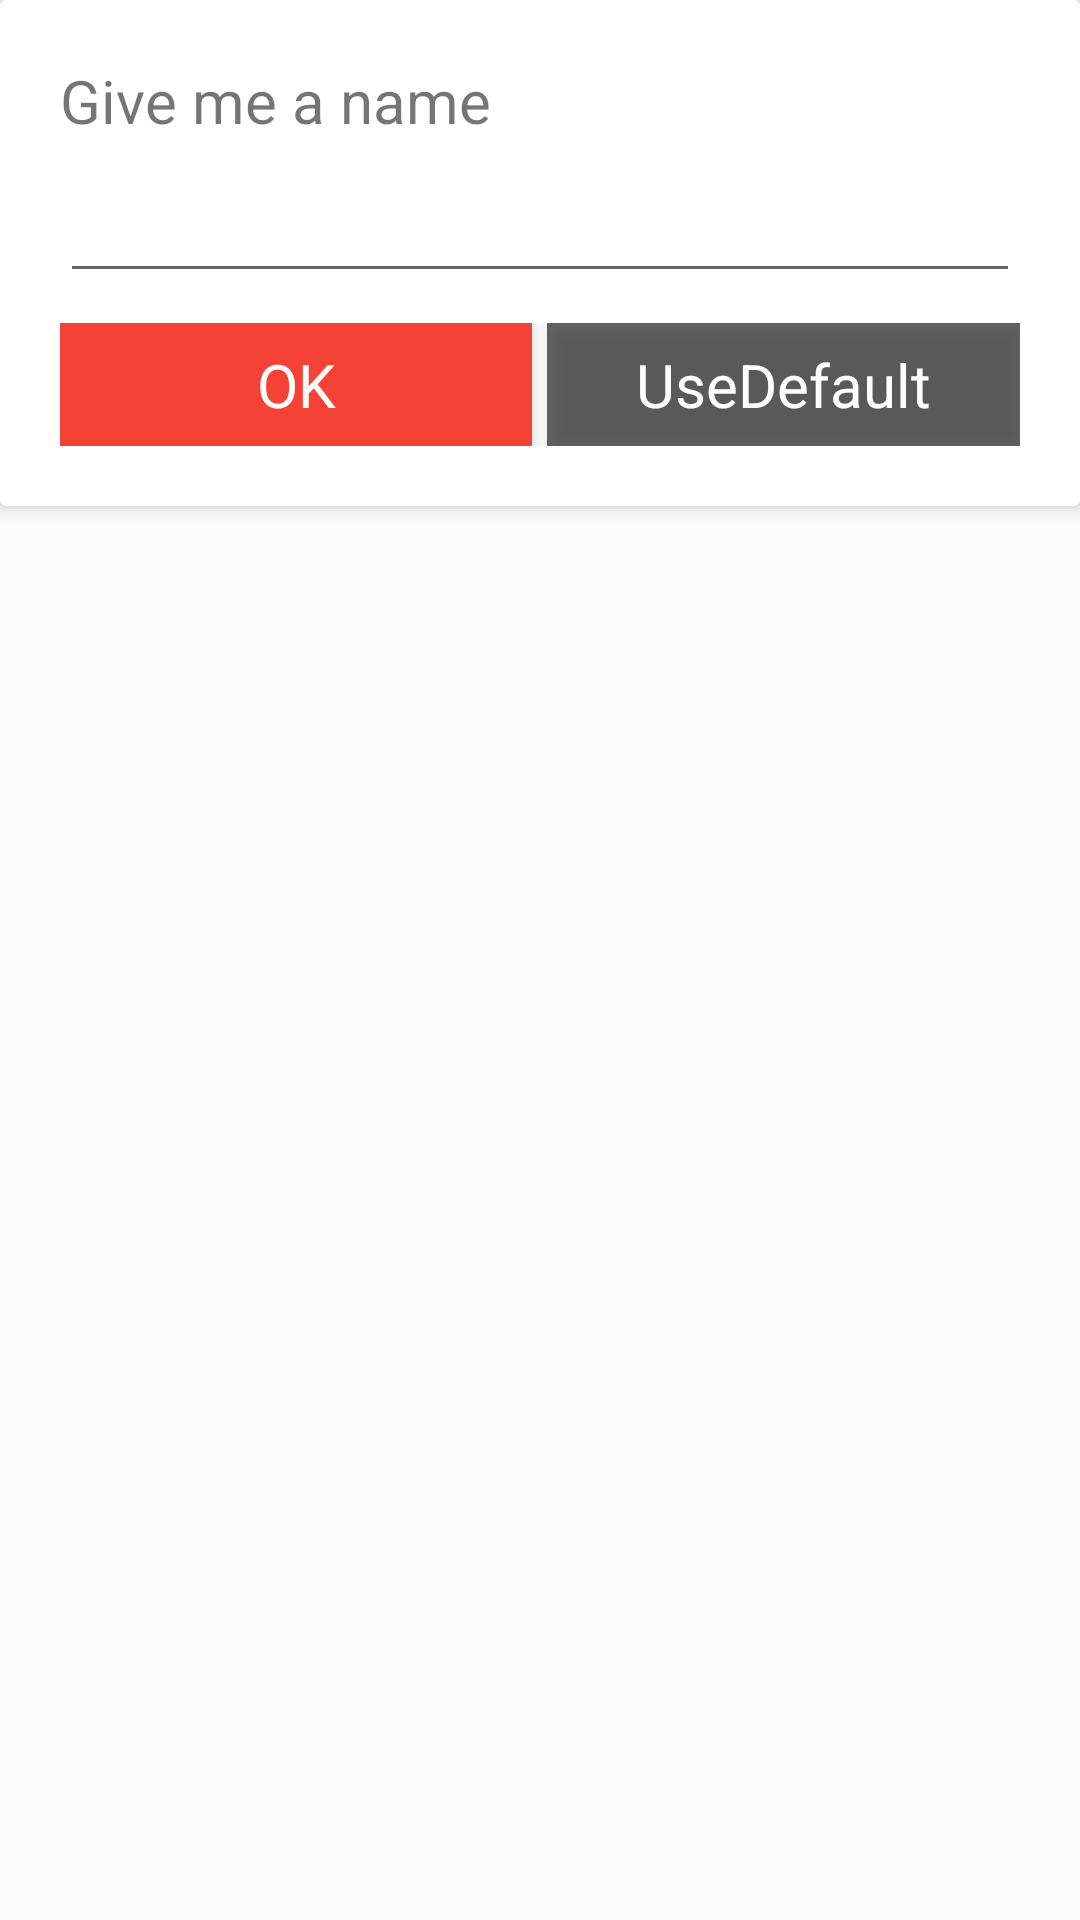

Produce the Android XML layout that renders to this screen, including the resource entries it uses.
<!-- AndroidManifest.xml: application theme AppTheme -->
<!-- res/layout/audio_name_fragment.xml -->
<?xml version="1.0" encoding="utf-8"?>
<RelativeLayout xmlns:android="http://schemas.android.com/apk/res/android"
xmlns:app="http://schemas.android.com/apk/res-auto"
android:layout_width="fill_parent"
android:layout_height="wrap_content">

    <android.support.v7.widget.CardView
        xmlns:card_view="http://schemas.android.com/apk/res-auto"
        android:id="@+id/mediaplayer_view"
        android:layout_width="match_parent"
        android:layout_height="wrap_content"
        android:layout_gravity="center"
        card_view:cardElevation="3dp"
        android:transitionName="open_mediaplayer"
        android:layout_alignParentTop="true"
        android:layout_centerHorizontal="true">

        <LinearLayout
            android:layout_width="match_parent"
            android:layout_height="wrap_content"
            android:layout_margin="20dp"
            android:orientation="vertical">

            <TextView
                android:text="@string/giveName"
                android:textSize="20sp"
                android:layout_width="match_parent"
                android:layout_height="wrap_content" />

            <EditText
                android:id="@+id/newNameEditText"
                android:textSize="25sp"
                android:paddingLeft="10dp"
                android:layout_width="match_parent"
                android:layout_height="match_parent"
                android:maxLines="1" />


            <LinearLayout
                android:layout_marginTop="10dp"
                android:layout_width="match_parent"
                android:layout_height="wrap_content">

                <TextView
                    android:id="@+id/okText"
                    android:elevation="4dp"
                    android:textSize="20sp"
                    android:textColor="@android:color/white"
                    android:padding="7dp"
                    android:background="@color/colorPrimary"
                    android:layout_weight="1"
                    android:text="OK"
                    android:layout_width="0dp"
                    android:layout_height="wrap_content"
                    android:gravity="center"/>



                <TextView
                    android:id="@+id/giveUpText"
                    android:elevation="4dp"
                    android:layout_marginLeft="5dp"
                    android:textSize="20sp"
                    android:textColor="@android:color/white"
                    android:padding="7dp"
                    android:background="@color/colorAccent"
                    android:layout_weight="1"
                    android:text="@string/useDefault"
                    android:layout_width="0dp"
                    android:layout_height="wrap_content"
                    android:gravity="center"/>

            </LinearLayout>

        </LinearLayout>

    </android.support.v7.widget.CardView>

</RelativeLayout>
<!-- resources referenced by this layout -->
<resources>
  <color name="colorAccent">#99000000</color>
  <color name="colorPrimary">#F44336</color>
  <string name="giveName">Give me a name</string>
  <string name="useDefault">UseDefault</string>
  <style name="AppTheme" parent="AppTheme.Base" />
  <style name="AppTheme.Base" parent="Theme.AppCompat.Light">
          
          <item name="colorPrimary">@color/colorPrimary</item>
          <item name="colorPrimaryDark">@color/colorPrimaryDark</item>
          <item name="colorAccent">@color/colorAccent</item>
  
          
          <item name="windowNoTitle">true</item>
          <item name="windowActionBar">false</item>
  
      </style>
  <color name="colorPrimaryDark">#D32F2F</color>
</resources>
